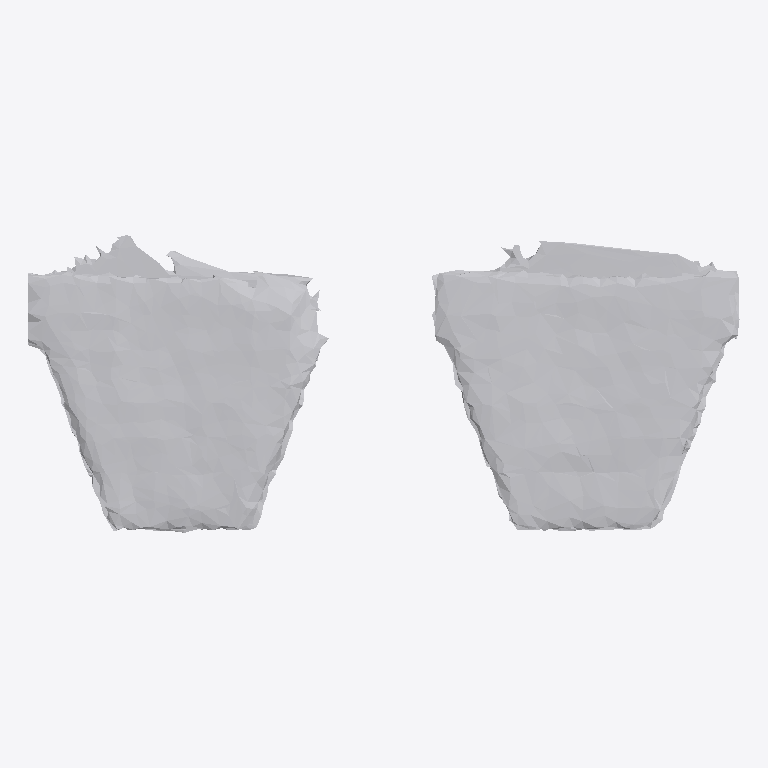
Plan cut of the same IFC building model at storey 'Ground Floor' (level 0.00 m, cut at 1.40 m), seen from above with north up, elements coloured by IFC class: 1 other element (light grey). No cut surface shows.
Extent 0.894 m × 0.374 m × 0.096 m (x, y, z). Storeys (1): Ground Floor at 0.00 m. Elements (1): 1 IfcFurniture.

HEADER;
FILE_DESCRIPTION(('ViewDefinition [CoordinationView]'),'2;1');
FILE_NAME('','2026-07-12T07:16:25',(''),(''),'IfcOpenShell 0.8.0','IfcOpenShell 0.8.0','');
FILE_SCHEMA(('IFC4'));
ENDSEC;
DATA;
#17=IFCPROJECT('0OdoPmEvDFnQCMvzAp4E6u',#5,'Office Project',$,$,$,$,(#15),#10);
#20=IFCSITE('02klyWuW94Uf7jmGeDXhiF',#5,'Site',$,$,#19,$,$,.ELEMENT.,$,$,$,$,$);
#22=IFCBUILDING('0sobYoi4LElvErqDe7shbS',#5,'Building',$,$,#21,$,$,.ELEMENT.,$,$,$);
#24=IFCBUILDINGSTOREY('2NKVN2GcXEIRejNbEm59L7',#5,'Ground Floor',$,$,#23,$,$,.ELEMENT.,0.0);
#35=IFCFURNITURE('1XjKh6f8rFEPNMJ0tsP_4U',#5,'list09_planter',$,$,#34,#31,$,$);
ENDSEC;
